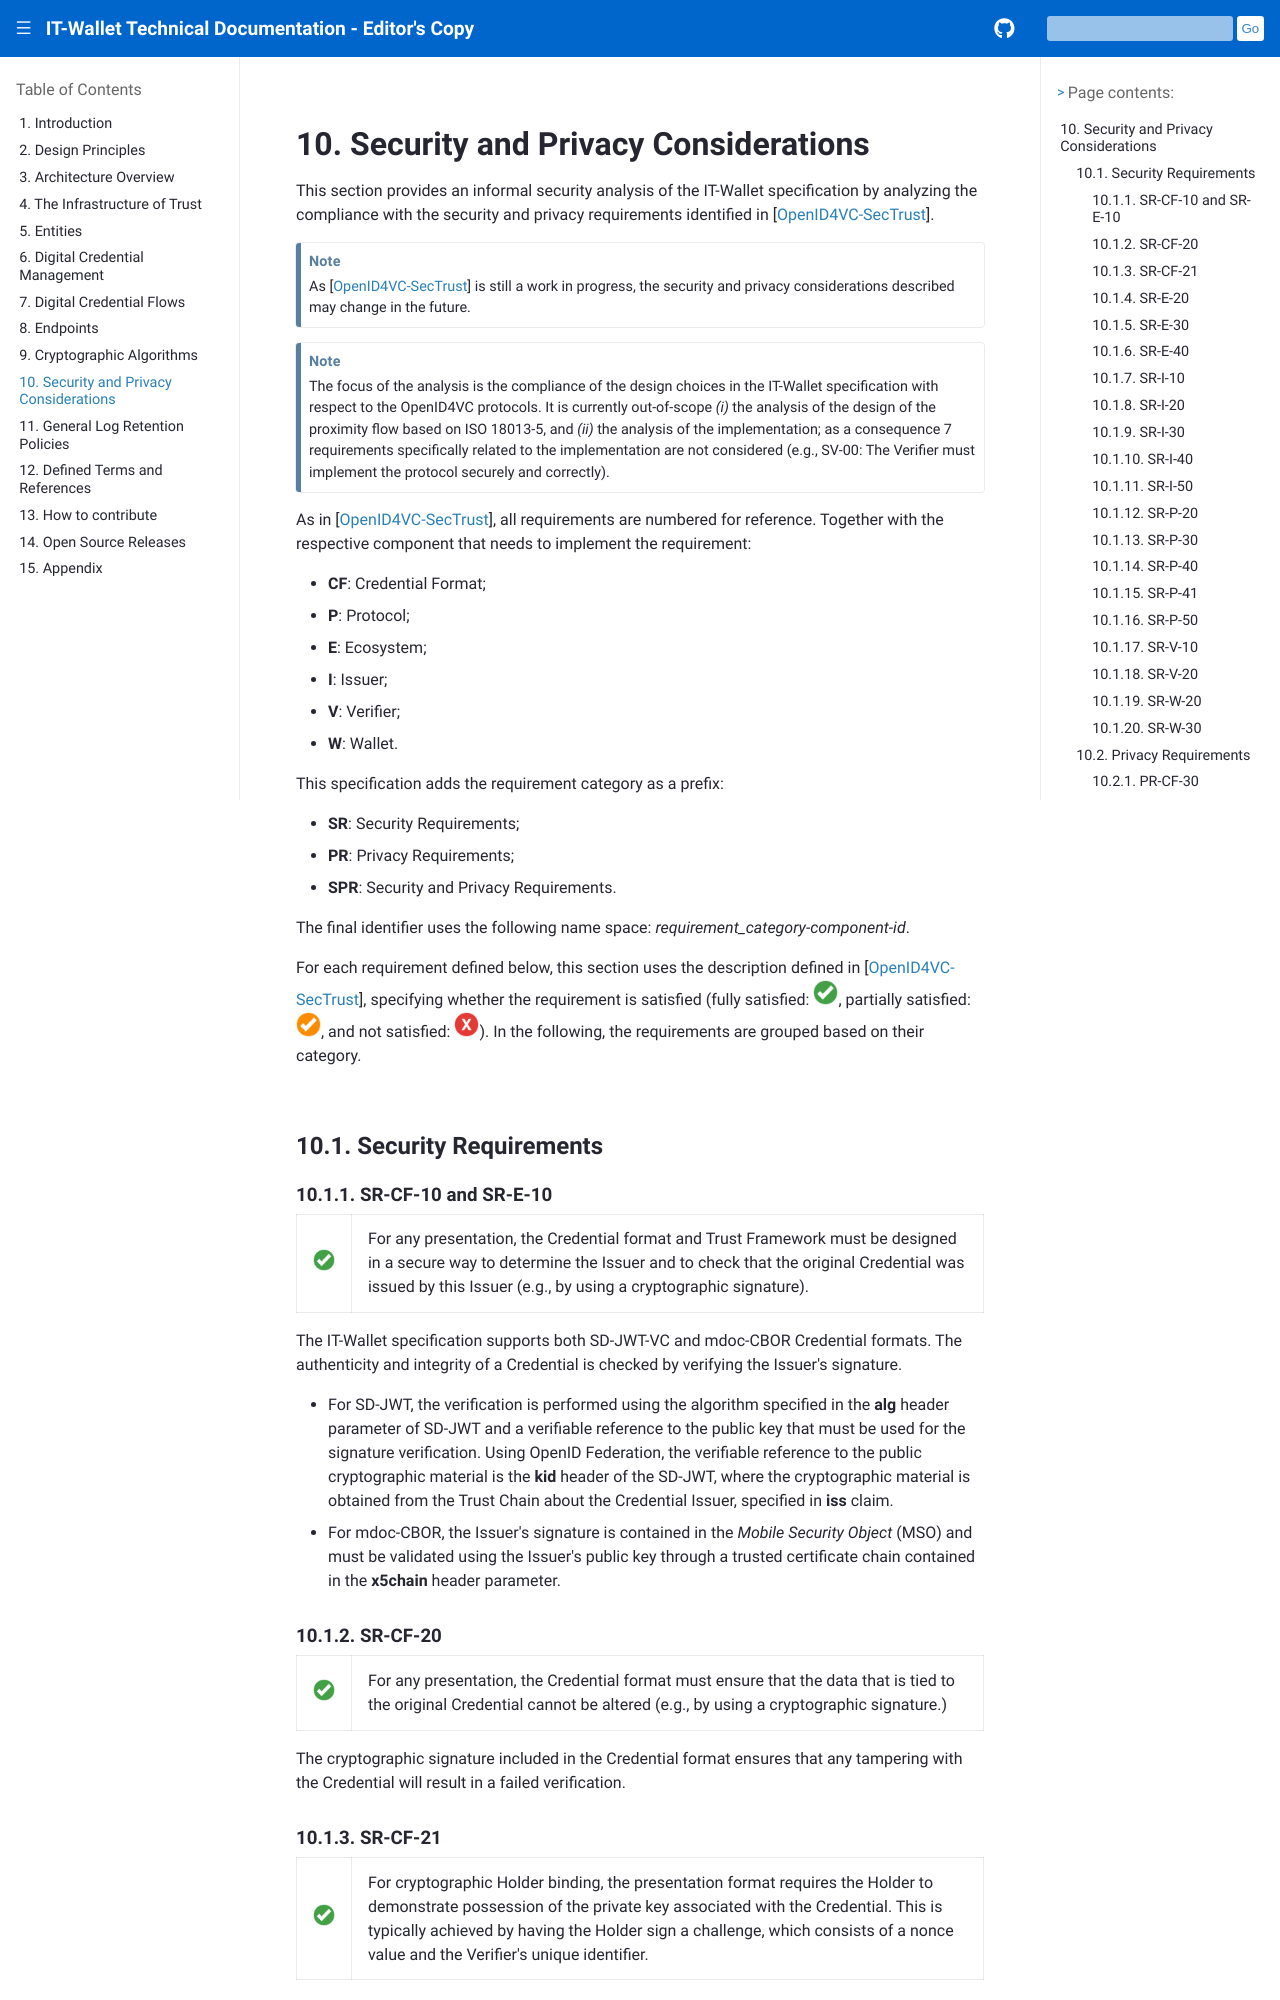

repository: xl4kj/doc-ci-cd-workflow-playground · page: versione-corrente/en/security-privacy-considerations.html · generator: sphinx

.. include:: ../common/common_definitions.rst
.. include:: ../common/symbols.rst


Security and Privacy Considerations
===================================

This section provides an informal security analysis of the IT-Wallet specification by analyzing the compliance with the security and privacy requirements identified in [`OpenID4VC-SecTrust`_].

.. note::

  As [`OpenID4VC-SecTrust`_] is still a work in progress, the security and privacy considerations described may change in the future.

.. note::
  The focus of the analysis is the compliance of the design choices in the IT-Wallet specification with respect to the OpenID4VC protocols.
  It is currently out-of-scope *(i)* the analysis of the design of the proximity flow based on ISO 18013-5, and *(ii)* the analysis of the implementation;
  as a consequence 7 requirements specifically related to the implementation are not considered (e.g., SV-00: The Verifier must implement the protocol securely and correctly).

As in [`OpenID4VC-SecTrust`_], all requirements are numbered for reference. Together with the respective component that needs to implement the requirement:

* **CF**: Credential Format;
* **P**: Protocol;
* **E**: Ecosystem;
* **I**: Issuer;
* **V**: Verifier;
* **W**: Wallet.

This specification adds the requirement category as a prefix:

* **SR**: Security Requirements;
* **PR**: Privacy Requirements;
* **SPR**: Security and Privacy Requirements.

The final identifier uses the following name space: *requirement_category-component-id*.

For each requirement defined below, this section uses the description defined in [`OpenID4VC-SecTrust`_], specifying whether the requirement is satisfied (fully satisfied: |check-icon|, partially satisfied: |partially-check-icon|, and not satisfied: |uncheck-icon|).
In the following, the requirements are grouped based on their category.

Security Requirements
---------------------

SR-CF-10 and SR-E-10
^^^^^^^^^^^^^^^^^^^^
.. list-table::
   :widths: 8 92

   * - |check-icon|
     - For any presentation, the Credential format and Trust Framework must be designed in a secure way to determine the Issuer and to check that the original Credential was issued by this Issuer (e.g., by using a cryptographic signature).

The IT-Wallet specification supports both SD-JWT-VC and mdoc-CBOR Credential formats. The authenticity and integrity of a Credential is checked by verifying the Issuer's signature.

- For SD-JWT, the verification is performed using the algorithm specified in the **alg** header parameter of SD-JWT and a verifiable reference to the public key that must be used for the signature verification. Using OpenID Federation, the verifiable reference to the public cryptographic material is the **kid** header of the SD-JWT, where the cryptographic material is obtained from the Trust Chain about the Credential Issuer, specified in **iss** claim.
- For mdoc-CBOR, the Issuer's signature is contained in the *Mobile Security Object* (MSO) and must be validated using the Issuer's public key through a trusted certificate chain contained in the **x5chain** header parameter.

SR-CF-20
^^^^^^^^
.. list-table::
   :widths: 8 92

   * - |check-icon|
     - For any presentation, the Credential format must ensure that the data that is tied to the original Credential cannot be altered (e.g., by using a cryptographic signature.)

The cryptographic signature included in the Credential format ensures that any tampering with the Credential will result in a failed verification.

SR-CF-21
^^^^^^^^
.. list-table::
   :widths: 8 92

   * - |check-icon|
     - For cryptographic Holder binding, the presentation format requires the Holder to demonstrate possession of the private key associated with the Credential. This is typically achieved by having the Holder sign a challenge, which consists of a nonce value and the Verifier's unique identifier.

Both SD-JWT and mdoc-CBOR support cryptographic Holder binding by defining how a Holder can present a Credential to a Verifier, providing cryptographic proof of legitimate possession of the Credential.

Currently, for the remote flow, IT-Wallet supports only SD-JWT presentations. In this scenario, the KB-JWT (Key-Bound JWT) parameter is utilized to demonstrate that the Holder possesses the private key associated with the Credential. The Holder signs the KB-JWT using a **nonce** and a Verifier identifier, using the **aud** parameter, as a challenge.
